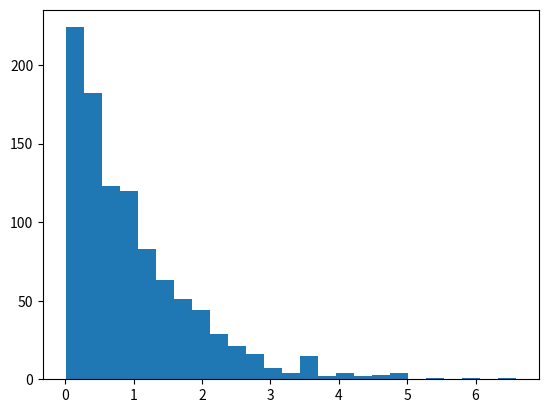

Python code for this plot:
import numpy as np
import matplotlib.pyplot as plt

import numpy as np
s = np.random.exponential(1, 1000)

import matplotlib.pyplot as plt
count, bins, ignored = plt.hist(s, 25)
plt.show()
